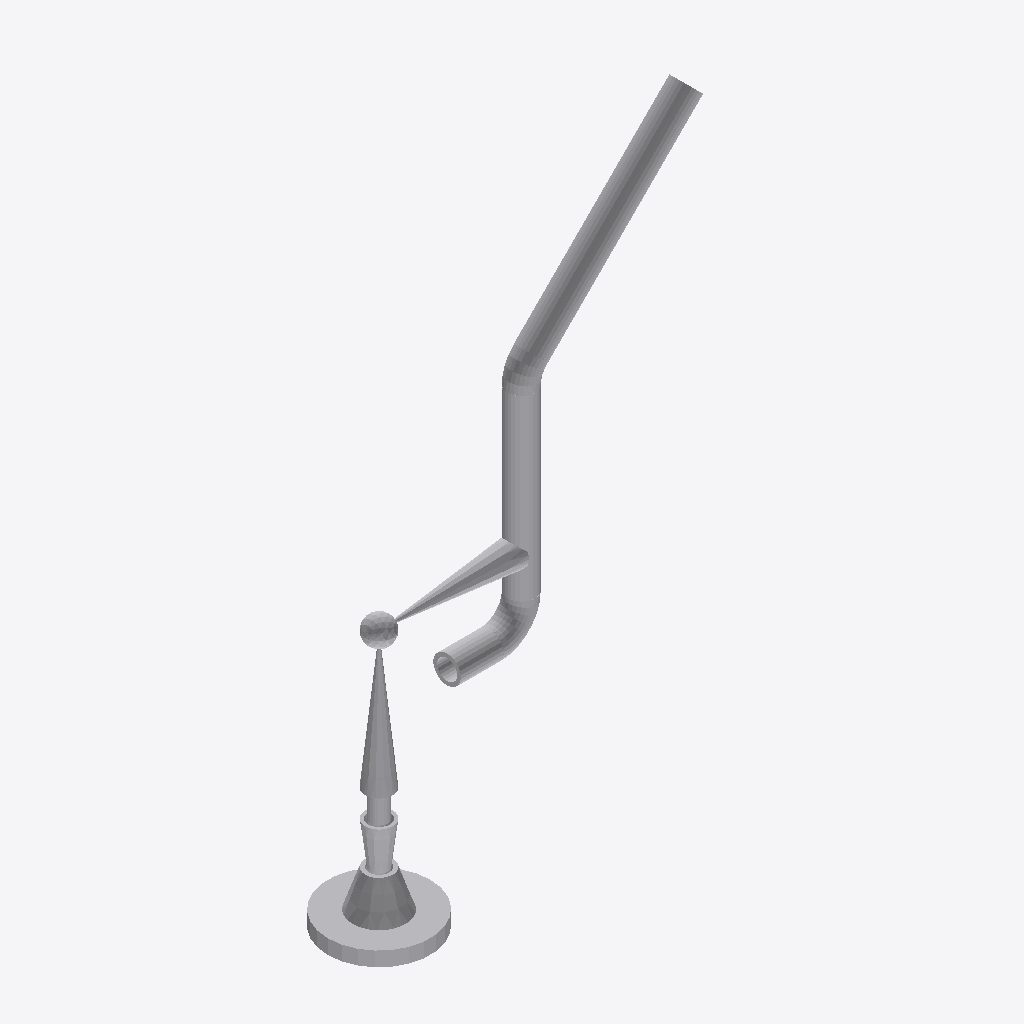
Isometric view of an IFC building model (IFC-SPF (STEP), schema IFC2X3, length unit millimetre), seen from the south-west, elements coloured by IFC class: 9 other elements (light grey).
Extent 0.446 m × 0.123 m × 0.711 m (x, y, z). Elements (9): 5 IfcFlowSegment, 2 IfcFlowController, 2 IfcFlowFitting.

HEADER;
FILE_DESCRIPTION(('ViewDefinition [CoordinationView]'),'2;1');
FILE_NAME('/home/giovanni/IdeaProjects/ifc/ifc-out/sk/05IA4600006A08.ifc','2020-10-13T21:06:15',(''),('Antea S.r.l.'),'IFC.JAVA 0.0.1-SNAPSHOT','Antea IFC Export 0.0.1-SNAPSHOT','');
FILE_SCHEMA(('IFC2X3'));
ENDSEC;
DATA;
#15=IFCPROJECT('1nA8W3xKf6U9cACPtrmGwv',#6,'05-IA-460-0-006-A08',$,$,$,$,(#9),#14);
#16=IFCSITE('0XS4f8a9LEfehk$3XTQ9Lt',#6,$,$,$,$,$,$,.COMPLEX.,$,$,$,$,$);
#52=IFCFLOWSEGMENT('0GcCN5HT5E48S1smTc9wrX',#6,'Shell','{?  "CATEGORY" : "TUBTUBI",?  "ADESCR" : "TB5292811",?  "NDIAMETRO" : 33.4,?  "ASCHEDULE" : "80",?  "ITIPO_STD" : "0-ANSI",?  "ITIPO_FAMSPEC" : "",?  "AGRUPPO_SCH" : "A08",?  "NSPESS" : 4.55,?  "NLUNG',$,#42,#51,$);
#96=IFCFLOWCONTROLLER('3XDbk8BvTA4e_WdiUYxwUt',#6,'Nozzle','{?  "CATEGORY" : "TUBFLANGE",?  "ADESCR" : "New",?  "NDIAMETRO" : 33.4,?  "ITIPO_TENUTA" : "0-TFG_NONE",?  "ASCHEDULE" : "80",?  "ACLASS" : "600",?  "ITIPO_STD" : "0-ANSI",?  "ITIPO_FAMSPEC" : "",?  "',$,#78,#95,$);
#152=IFCFLOWCONTROLLER('284WrslHL4oQGS7UZEFr6Q',#6,'OrthoValve','{?  "CATEGORY" : "TUBVALVOLEANG",?  "ADESCR" : "PSV 006",?  "NLUNG_VALVE0" : 82.5500000011418,?  "NLUNG_VALVE1" : 82.5499999999884,?  "NDIAMETRO" : 33.4,?  "ITIPO_VALVOLA" : "16-PSV",?  "ITIPO_COLL" :',$,#128,#151,$);
#63=IFCFLOWSEGMENT('2KgbA$3Un5k9Ab7Mr0KBKq',#6,'Shell','{?  "CATEGORY" : "TUBTUBI",?  "ADESCR" : "TB5292813",?  "NDIAMETRO" : 33.4,?  "ASCHEDULE" : "80",?  "ITIPO_STD" : "0-ANSI",?  "ITIPO_FAMSPEC" : "",?  "AGRUPPO_SCH" : "A08",?  "NSPESS" : 4.55,?  "NLUNG',$,#55,#62,$);
#74=IFCFLOWSEGMENT('1DGixiNuLEoRf7FbgPU3$K',#6,'Shell','{?  "CATEGORY" : "TUBTUBI",?  "ADESCR" : "TB5292815",?  "NDIAMETRO" : 33.4,?  "ASCHEDULE" : "80",?  "ITIPO_STD" : "0-ANSI",?  "ITIPO_FAMSPEC" : "",?  "AGRUPPO_SCH" : "A08",?  "NSPESS" : 4.55,?  "NLUNG',$,#66,#73,$);
#125=IFCFLOWFITTING('1RHCI1BHnFUuVJYAOVxhZ6',#6,'Curve','{?  "CATEGORY" : "TUBCURVE",?  "ADESCR" : "New",?  "NANGOLO" : 89.9999999999426,?  "NDIAMETRO" : 33.4,?  "ASCHEDULE" : "80",?  "ITIPO_STD" : "0-ANSI",?  "ITIPO_FAMSPEC" : "",?  "AGRUPPO_SCH" : "A08",?',$,#121,#124,$);
#106=IFCFLOWSEGMENT('3TaQPJhSD7fg0npYRSF0Nn',#6,'Shell','{?  "CATEGORY" : "TUBRIDUZIONI",?  "ADESCR" : "New",?  "NDIAMETRO1" : 21.34,?  "ITIPO_RIDUZIONE" : "0-Standard",?  "ASCHEDULE" : "80",?  "ITIPO_STD" : "0-ANSI",?  "ITIPO_FAMSPEC" : "",?  "AGRUPPO_SCH"',$,#98,#105,$);
#117=IFCFLOWFITTING('1aqkl8p2v8Cf29KeQq0wvo',#6,'Curve','{?  "CATEGORY" : "TUBCURVE",?  "ADESCR" : "New",?  "NANGOLO" : 45.0000010633437,?  "NDIAMETRO" : 33.4,?  "ASCHEDULE" : "80",?  "ITIPO_STD" : "0-ANSI",?  "ITIPO_FAMSPEC" : "",?  "AGRUPPO_SCH" : "A08",?',$,#109,#116,$);
#37=IFCFLOWSEGMENT('0N6fKxM7L8OwBMymRbtvJh',#6,'Shell','{?  "CATEGORY" : "TUBTUBI",?  "ADESCR" : "TB5292817",?  "NDIAMETRO" : 21.34,?  "ASCHEDULE" : "80",?  "ITIPO_STD" : "0-ANSI",?  "ITIPO_FAMSPEC" : "",?  "AGRUPPO_SCH" : "A08",?  "NSPESS" : 3.73,?  "NLUN',$,#25,#36,$);
ENDSEC;
